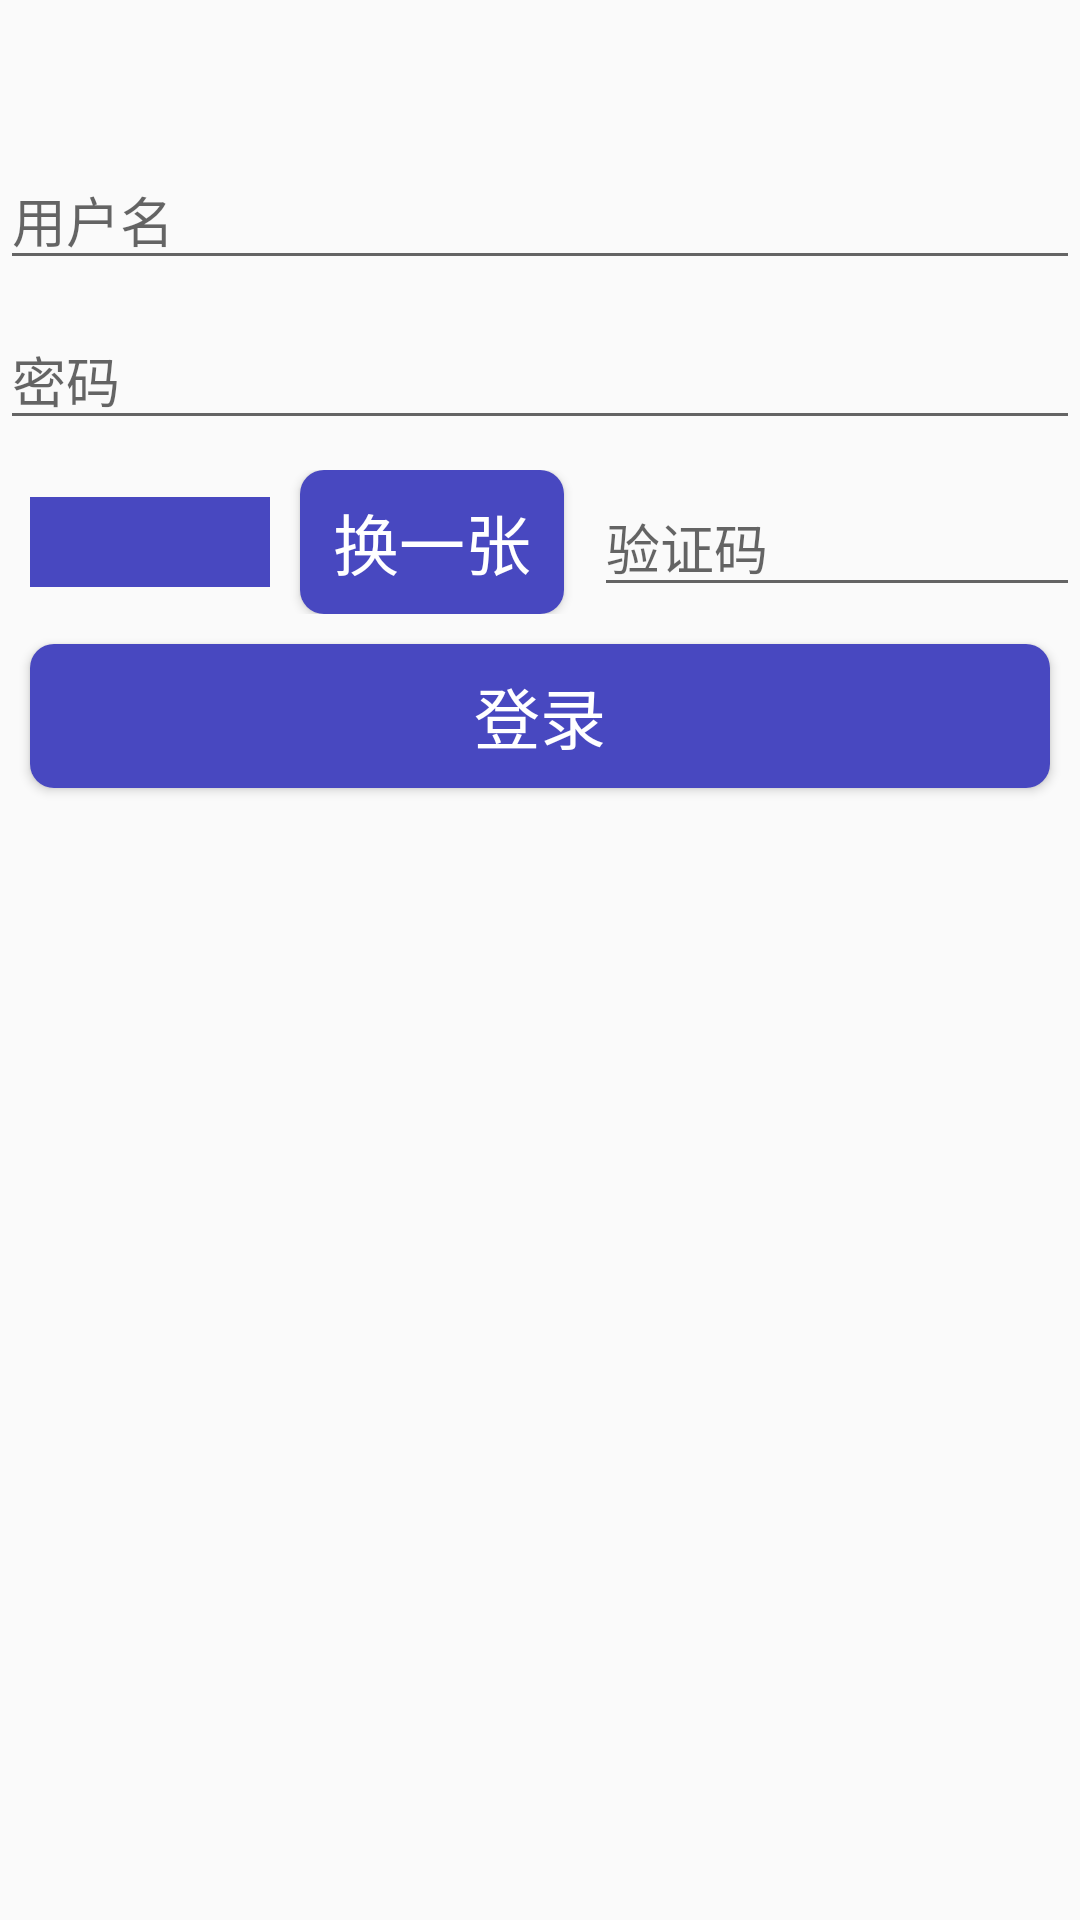

Produce the Android XML layout that renders to this screen, including the resource entries it uses.
<!-- AndroidManifest.xml: application theme AppTheme -->
<!-- res/layout/activity_login.xml -->
<?xml version="1.0" encoding="utf-8"?>
<LinearLayout xmlns:android="http://schemas.android.com/apk/res/android"
              android:layout_width="match_parent"
              android:layout_height="match_parent"
              android:orientation="vertical"
    >

    <EditText
        android:id="@+id/ed_id"
        android:layout_width="match_parent"
        android:layout_height="wrap_content"
        android:layout_marginTop="50dp"
        android:hint="用户名"
        android:imeOptions="actionNext"
        android:inputType="text"
        />

    <EditText
        android:id="@+id/ed_pwd"
        android:layout_width="match_parent"
        android:layout_height="wrap_content"
        android:layout_marginTop="10dp"
        android:hint="密码"
        android:imeOptions="actionNext"
        android:inputType="textPassword"
        />

    <LinearLayout
        android:layout_width="match_parent"
        android:layout_height="wrap_content"
        android:layout_marginTop="10dp"
        android:gravity="center_vertical"
        >

        <ImageView
            android:layout_marginLeft="10dp"
            android:id="@+id/iv_code"
            android:layout_width="80dp"
            android:layout_height="30dp"
            android:src="@color/colorAccent"
            />
        <Button
            android:id="@+id/btn_changecode"
            android:layout_width="wrap_content"
            android:layout_height="wrap_content"
            android:text="换一张"
            android:textColor="@android:color/white"
            android:textSize="22sp"
            android:layout_marginLeft="10dp"
            android:layout_marginRight="10dp"
            android:background="@drawable/btn_login_selector"
            />
        <EditText
            android:id="@+id/ed_code"
            android:layout_width="match_parent"
            android:layout_height="wrap_content"
            android:hint="验证码"
            android:imeOptions="actionDone"
            android:inputType="text"
            />

    </LinearLayout>

    <Button
        android:id="@+id/btn_login"
        android:layout_width="match_parent"
        android:layout_height="wrap_content"
        android:text="登录"
        android:textColor="@android:color/white"
        android:textSize="22sp"
        android:layout_marginTop="10dp"
        android:background="@drawable/btn_login_selector"
        android:layout_margin="10dp"
        />

</LinearLayout>
<!-- resources referenced by this layout -->
<resources>
  <color name="colorAccent">#4848c0</color>
  <!-- drawable btn_login_selector (drawable) -->
  <?xml version="1.0" encoding="utf-8"?>
  <selector xmlns:android="http://schemas.android.com/apk/res/android">
      <item android:drawable="@drawable/btn_login_pressed" android:state_pressed="true"/>
      <item android:drawable="@drawable/btn_login_normal"/>
  
  </selector>
  <style name="AppTheme" parent="Theme.AppCompat.Light.NoActionBar">
          
          <item name="colorPrimary">@color/colorPrimary</item>
          <item name="colorPrimaryDark">@color/colorPrimaryDark</item>
          <item name="colorAccent">@color/colorAccent</item>
      </style>
  <!-- drawable btn_login_pressed (drawable) -->
  <?xml version="1.0" encoding="utf-8"?>
  <shape xmlns:android="http://schemas.android.com/apk/res/android"
      android:shape="rectangle">
      <corners android:radius="8dp" />
      <solid android:color="@color/colorPrimaryDark"></solid>
  
  
  </shape>
  <!-- drawable btn_login_normal (drawable) -->
  <?xml version="1.0" encoding="utf-8"?>
  <shape xmlns:android="http://schemas.android.com/apk/res/android"
      android:shape="rectangle">
      <corners android:radius="8dp" />
      <solid android:color="@color/colorPrimary"></solid>
  
  
  </shape>
  <color name="colorPrimary">#4848c0</color>
  <color name="colorPrimaryDark">#4848c0</color>
</resources>
